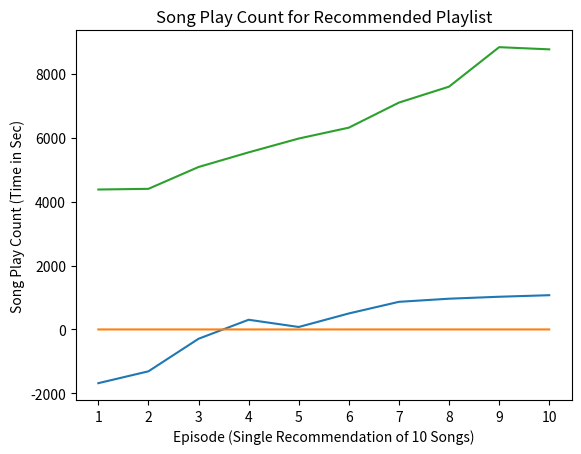

Source code (Python):
import matplotlib.pyplot as plt
import matplotlib.ticker as plticker
import numpy as np

x = [1, 2, 3, 4, 5, 6, 7, 8, 9, 10]
y = [-1680.4841862022877, -1309.740696579218 , -291.53875797986984, 303.52625727653503 , 77.2940861582756, 500.63980570435524, 864.5055113434792, 962.1560164093971, 1023.2745914459229, 1071.6613954305649]
plt.plot(x, y)
plt.xticks(np.arange(min(x), max(x)+1, 1.0))
plt.xlabel('Episode (Single Recommendation of 10 Songs)')
plt.ylabel('Cumulative Reward')
plt.title('Cumulative Reward for Q-Learning Model')
plt.show()


x = [1, 2, 3, 4, 5, 6, 7, 8, 9, 10]
y = [0.3, 0.2 , 0.3, 0.3, 0.4, 0.5, 0.7, 0.5, 0.6, 0.6]
plt.plot(x, y)
plt.xticks(np.arange(min(x), max(x)+1, 1.0))
plt.xlabel('Episode (Single Recommendation of 10 Songs)')
plt.ylabel('Percentage Like Per Episode')
plt.title('Like Song Perentage for Recommended Playlist')
plt.show()

x = [1, 2, 3, 4, 5, 6, 7, 8, 9, 10]
y = [4378, 4399, 5082, 5540, 5973, 6313, 7097, 7596, 8831, 8763]
plt.plot(x, y)
plt.xticks(np.arange(min(x), max(x)+1, 1.0))
plt.xlabel('Episode (Single Recommendation of 10 Songs)')
plt.ylabel('Song Play Count (Time in Sec)')
plt.title('Song Play Count for Recommended Playlist')
plt.show()